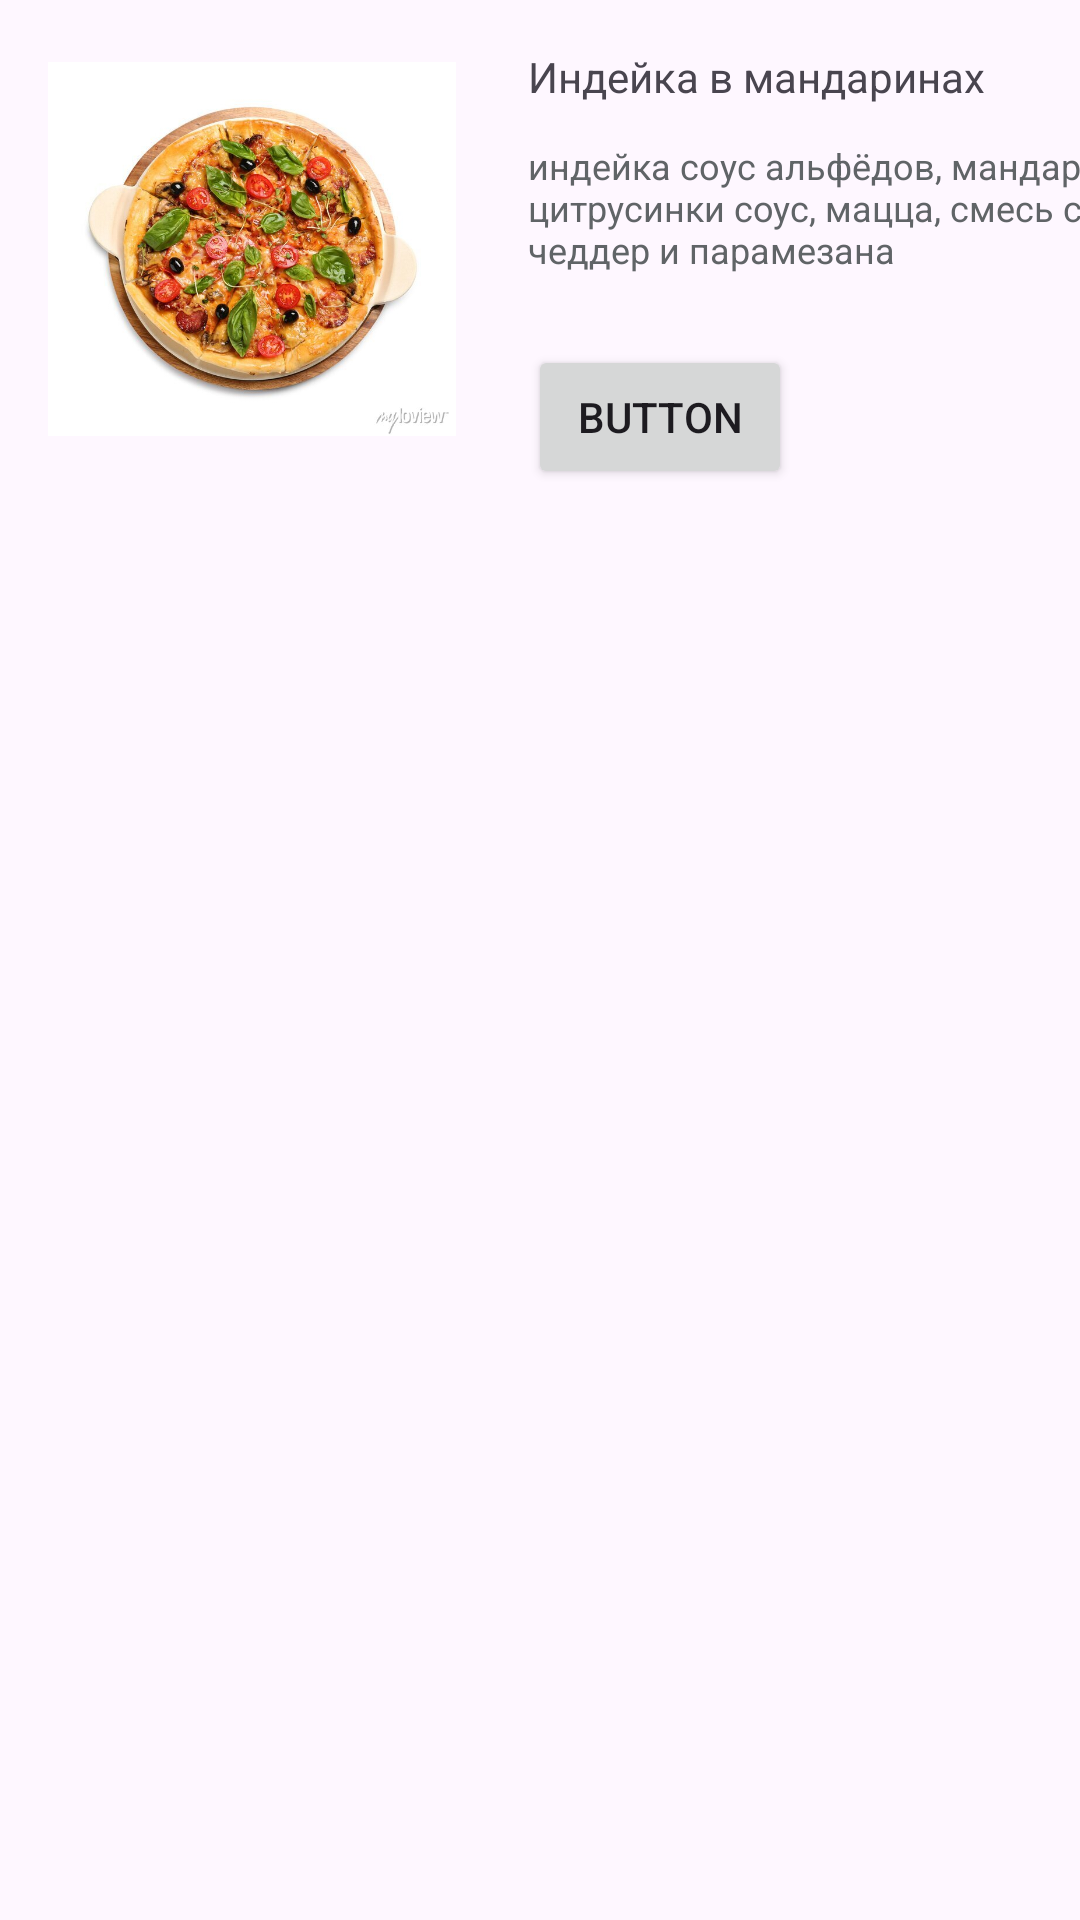

Here is an Android app screen rendered from its layout file. Give the layout XML and the strings, colors and styles it references.
<!-- AndroidManifest.xml: application theme Theme.Pizzasad -->
<!-- res/layout/product_cart.xml -->
<?xml version="1.0" encoding="utf-8"?>
<androidx.constraintlayout.widget.ConstraintLayout xmlns:android="http://schemas.android.com/apk/res/android"
    xmlns:app="http://schemas.android.com/apk/res-auto"
    xmlns:tools="http://schemas.android.com/tools"
    android:layout_width="match_parent"
    android:layout_height="match_parent">

    <ImageView
        android:id="@+id/imageView"
        android:layout_width="136dp"
        android:layout_height="134dp"
        android:layout_marginStart="16dp"
        android:layout_marginTop="16dp"
        app:layout_constraintStart_toStartOf="parent"
        app:layout_constraintTop_toTopOf="parent"
        app:srcCompat="@drawable/tata" />

    <TextView
        android:id="@+id/textView"
        android:layout_width="wrap_content"
        android:layout_height="wrap_content"
        android:layout_marginStart="24dp"
        android:layout_marginTop="16dp"
        android:text="Индейка в мандаринах"
        app:layout_constraintStart_toEndOf="@+id/imageView"
        app:layout_constraintTop_toTopOf="parent" />

    <TextView
        android:id="@+id/textView2"
        android:layout_width="228dp"
        android:layout_height="52dp"
        android:layout_marginStart="24dp"
        android:layout_marginTop="12dp"
        android:text="индейка соус альфёдов, мандаринки, цитрусинки соус, мацца, смесь сыров чеддер и парамезана"
        android:textColor="#606467"
        android:textSize="12sp"
        app:layout_constraintStart_toEndOf="@+id/imageView"
        app:layout_constraintTop_toBottomOf="@+id/textView" />

    <Button
        android:id="@+id/button"
        android:layout_width="wrap_content"
        android:layout_height="wrap_content"
        android:layout_marginStart="24dp"
        android:layout_marginTop="16dp"
        android:text="Button"
        app:layout_constraintStart_toEndOf="@+id/imageView"
        app:layout_constraintTop_toBottomOf="@+id/textView2" />
</androidx.constraintlayout.widget.ConstraintLayout>
<!-- resources referenced by this layout -->
<resources>
  <!-- drawable tata: jpg bitmap (drawable, 76265 bytes) -->
  <style name="Theme.Pizzasad" parent="Base.Theme.Pizzasad" />
  <style name="Base.Theme.Pizzasad" parent="Theme.Material3.DayNight.NoActionBar">
          
          
      </style>
</resources>
